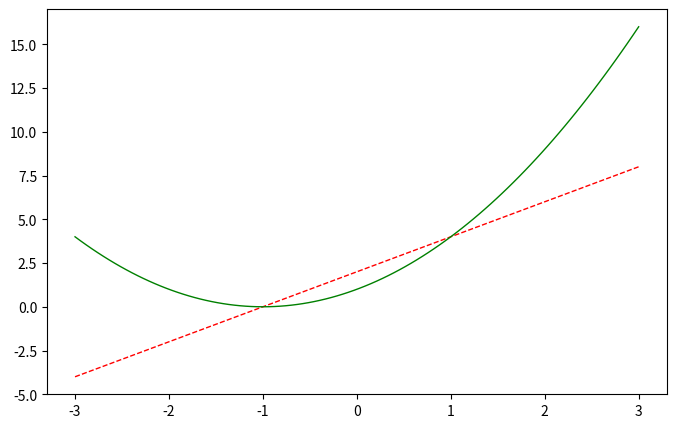

This chart was generated by the following Python code:
import matplotlib.pyplot as plt
import numpy as np

# 生成-3，到3 50个数的等差数列
x = np.linspace(-3, 3, 100);
y1 = 2 * x + 2;
y2 = x * x + 2 * x + 1;

# 设置编号和大小
plt.figure(num=3, figsize=(8, 5))

plt.plot(x, y1, color='red', linewidth=1, linestyle='--')

plt.plot(x, y2, color='green', linewidth=1.0)

plt.show()
